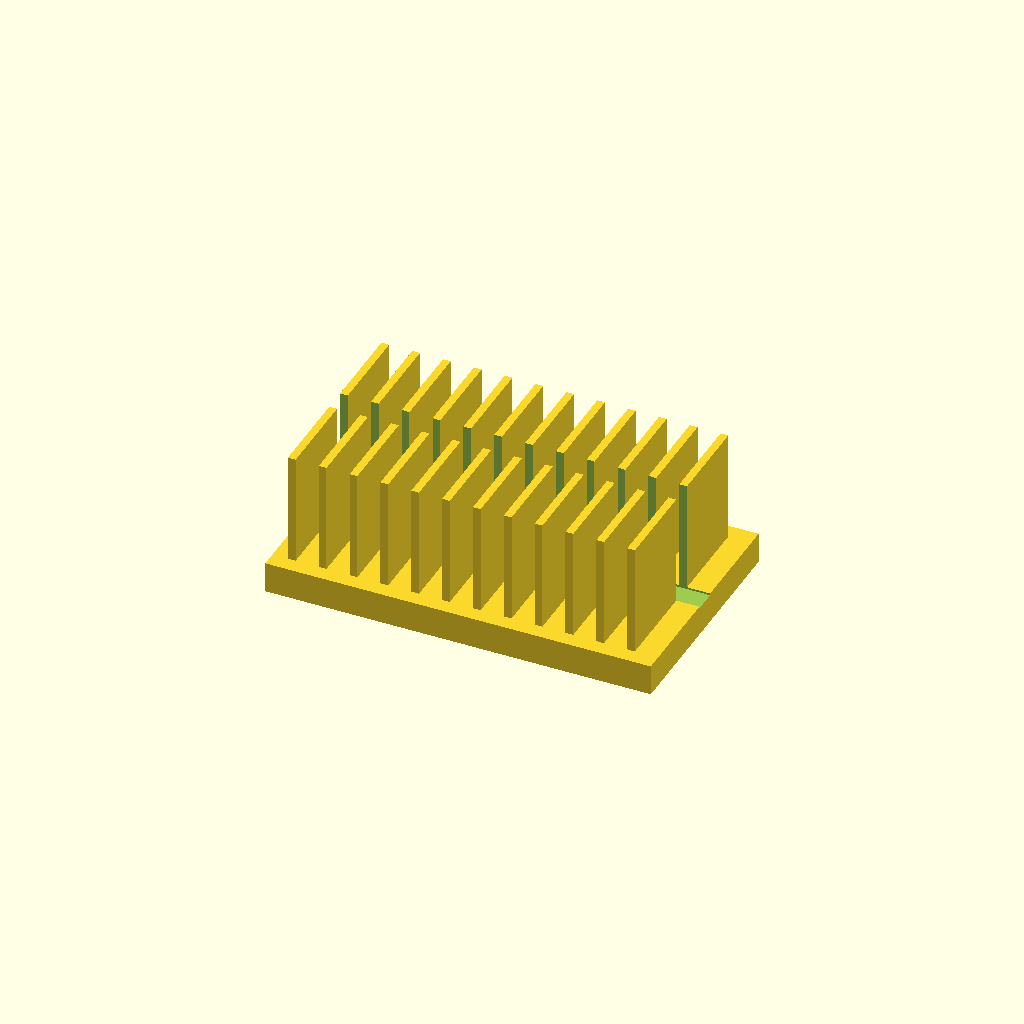
Cell 1: the model at its default parameters.
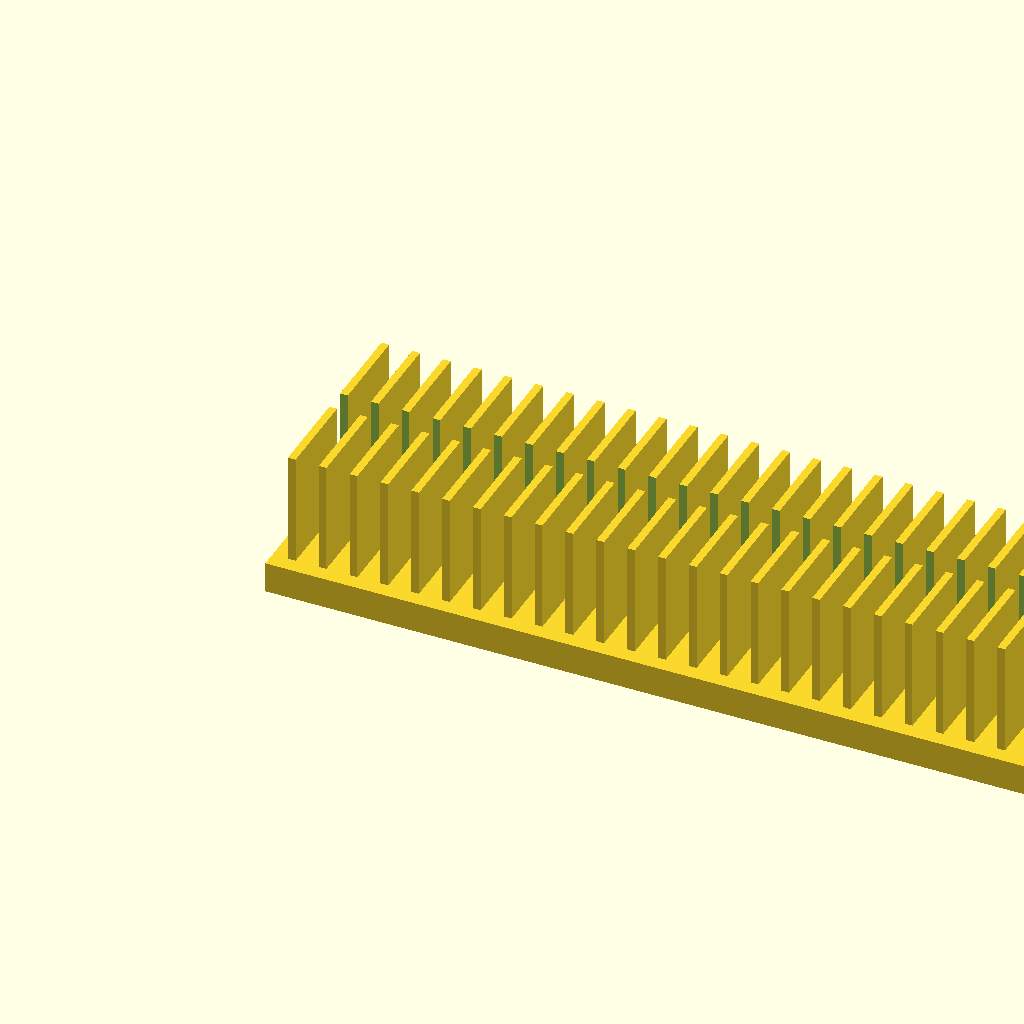
Cell 2: base_l = 200 (everything else at default).
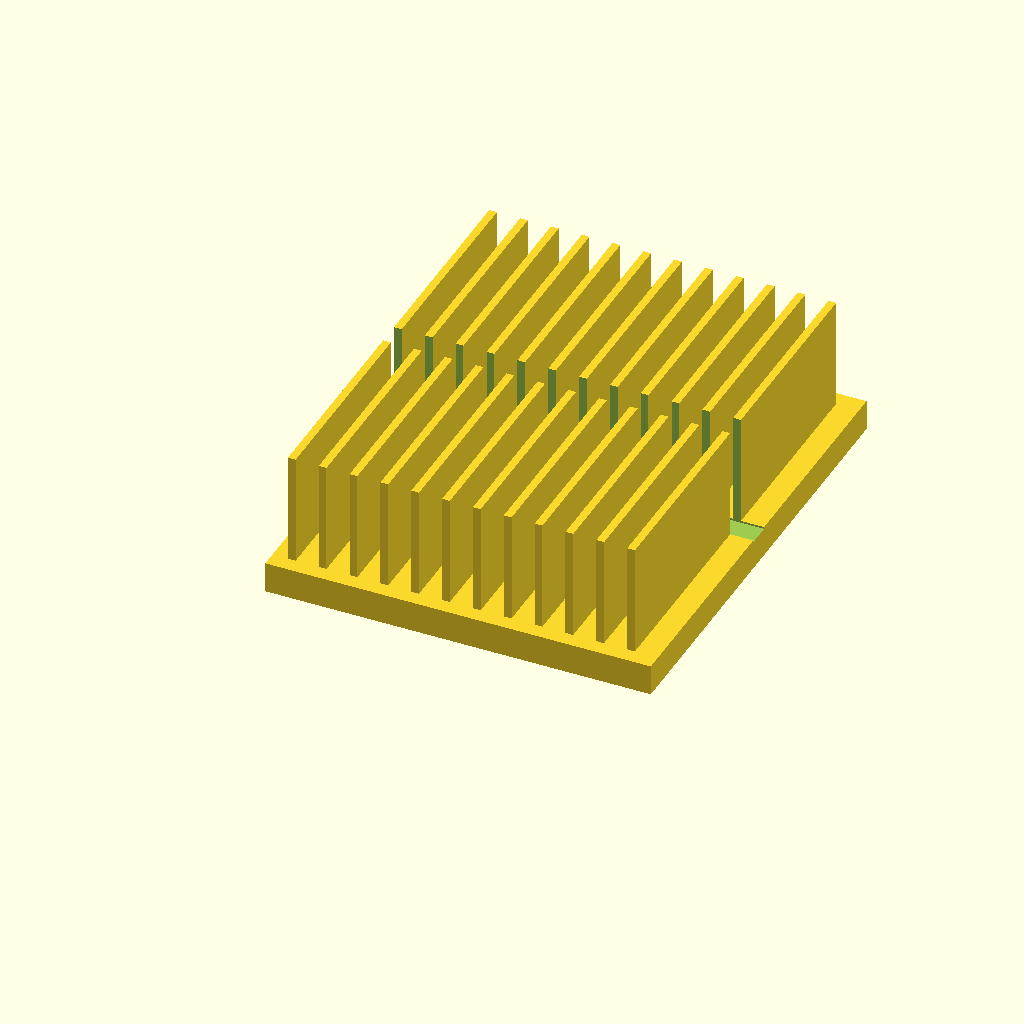
Cell 3: the same model with base_w = 120.
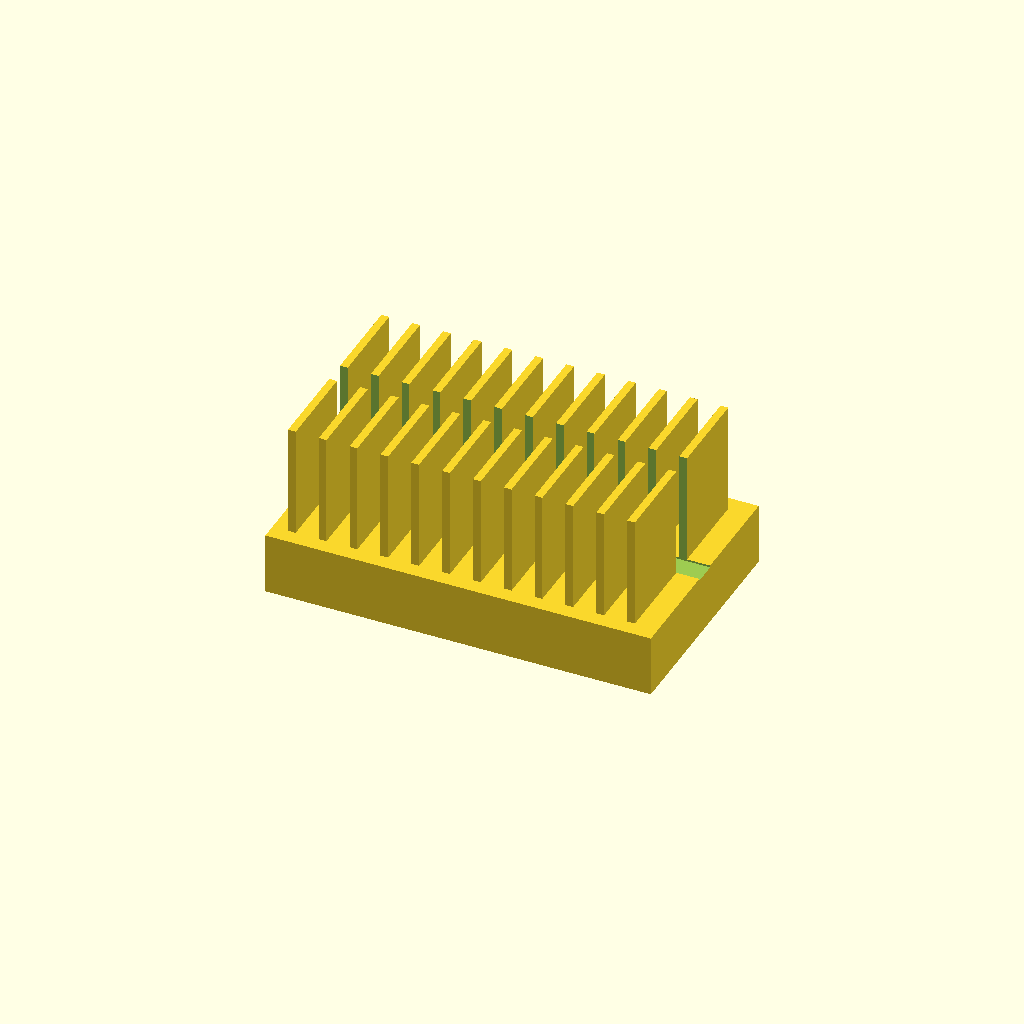
Cell 4: base_t = 16 (everything else at default).
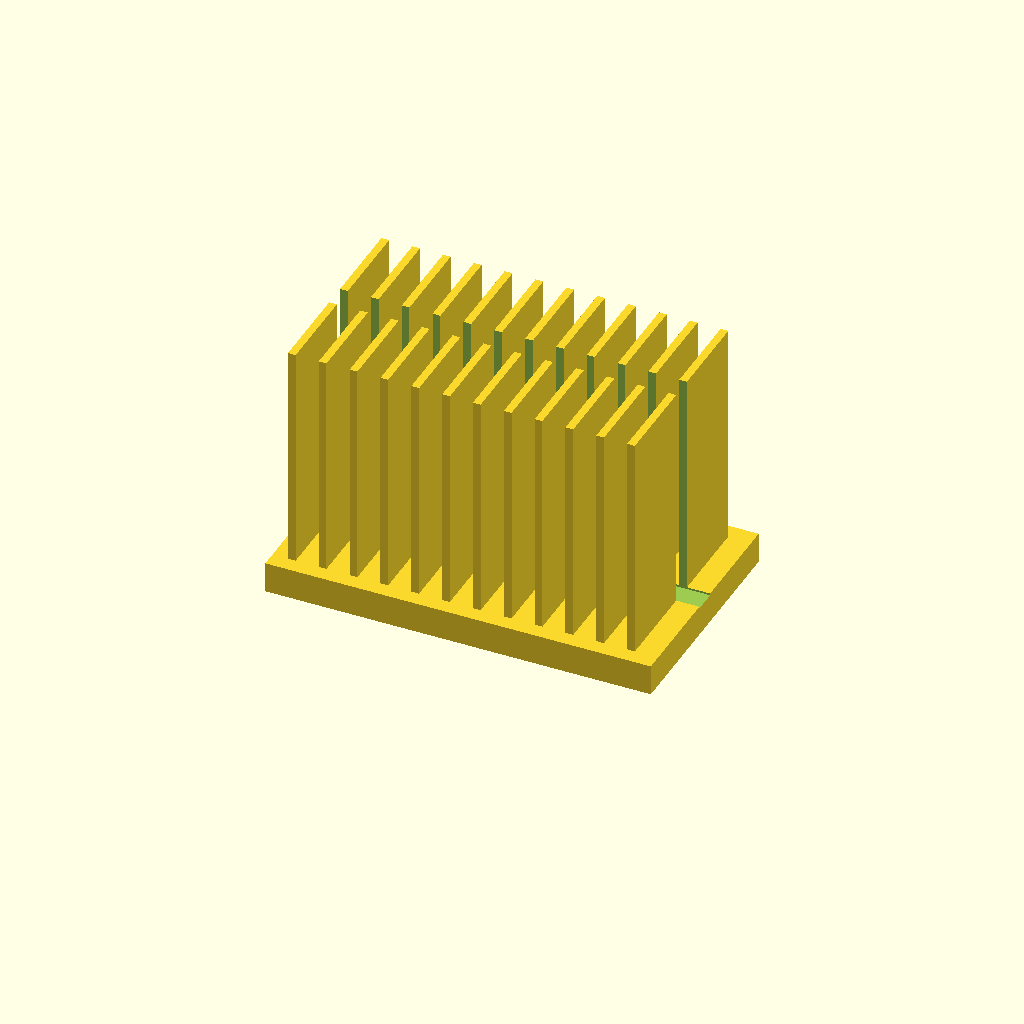
Cell 5: fin_h = 60 (everything else at default).
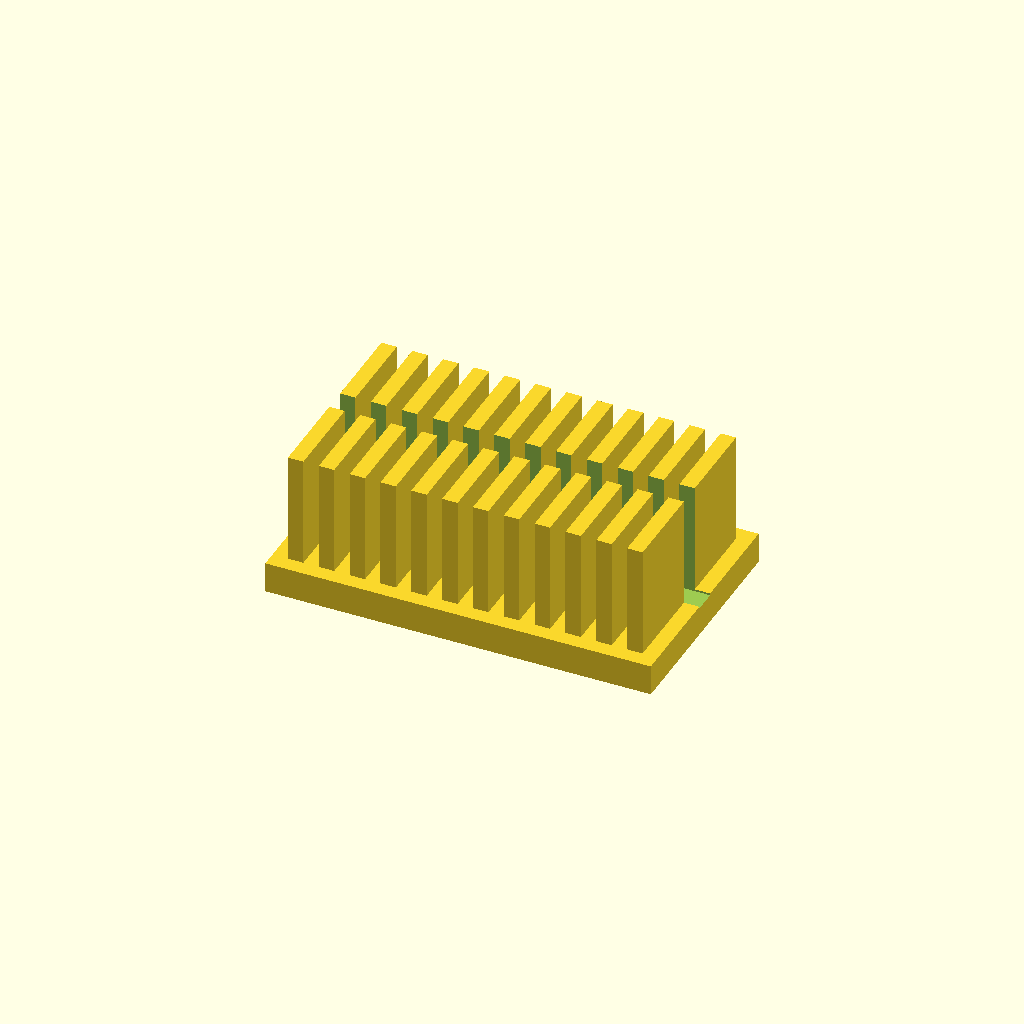
Cell 6 — fin_t set to 4, the other parameters unchanged.
One fixed orthographic camera (rotation 55°, 0°, 25°; colour scheme Cornfield) for every cell.
Source of the model, optional_data/data/solid2/heatsink/part_0237.scad:
$fn = 32;

// ----------------------------------------------------------------------
// Heatsink: slotted fin block
// ----------------------------------------------------------------------

// --- parameters (mm) ---
base_l = 100;             // base length, X
base_w = 60;              // base width, Y
base_t = 8;               // base plate thickness
fin_h = 30;               // fin height above the base
fin_t = 2;                // fin thickness
edge = 4;                 // margin from the base ends
pitch = 8;                // fin pitch
slot_w = 6;               // central slot width, Y

n_fins = floor((base_l - 2 * edge - fin_t) / pitch) + 1;  // fin count
total_h = base_t + fin_h - 1;  // overall height

difference() {
union() {
  cube([base_l, base_w, base_t]);
  for (i = [0 : n_fins - 1])
    translate([edge + i * pitch, edge, base_t - 1])
      cube([fin_t, base_w - 2 * edge, fin_h]);
}
  translate([-1, base_w / 2 - slot_w / 2, base_t - 0.5])
    cube([base_l + 2, slot_w, fin_h + 2]);
}
Customizer parameters (derived from the source; name, type, default, range or options):
base_l: number, default 100
base_w: number, default 60
base_t: number, default 8
fin_h: number, default 30
fin_t: number, default 2
edge: number, default 4
pitch: number, default 8
slot_w: number, default 6
